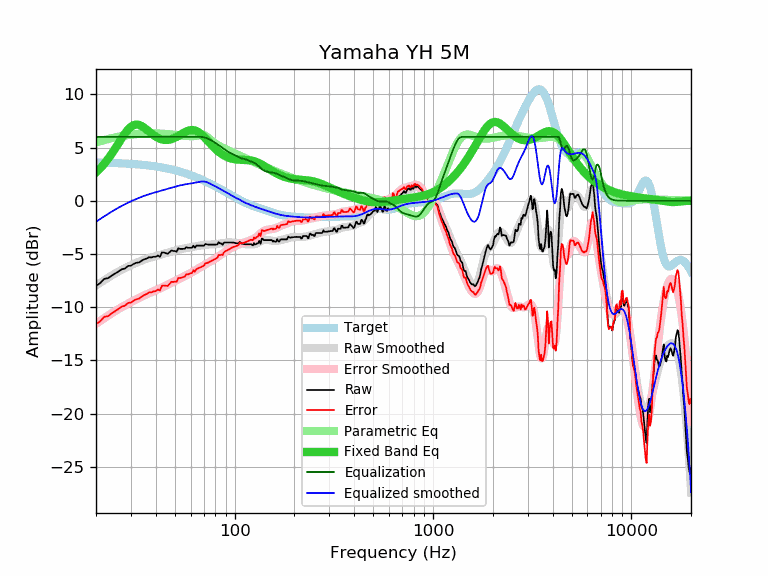

The table this chart was drawn from, first rows:
frequency, raw, error, smoothed, error_smoothed, equalization, parametric_eq, equalized_raw, equalized_smoothed, target
20, -8.01, -11.60, -7.98, -11.57, 6.00, 2.66, -2.01, -1.98, 3.59
21, -7.74, -11.32, -7.71, -11.30, 6.00, 3.05, -1.74, -1.71, 3.58
22, -7.34, -10.91, -7.47, -11.04, 6.00, 3.47, -1.34, -1.47, 3.57
23, -7.28, -10.84, -7.24, -10.80, 6.00, 3.93, -1.28, -1.24, 3.56
24, -7.04, -10.59, -7.02, -10.57, 6.00, 4.41, -1.04, -1.02, 3.55
25, -6.84, -10.38, -6.83, -10.37, 6.00, 4.91, -0.84, -0.83, 3.54
26, -6.64, -10.16, -6.64, -10.17, 6.00, 5.41, -0.64, -0.64, 3.53
27, -6.44, -9.95, -6.48, -9.99, 6.00, 5.89, -0.44, -0.48, 3.51
28, -6.37, -9.86, -6.33, -9.82, 6.00, 6.33, -0.37, -0.33, 3.50
29, -6.13, -9.61, -6.19, -9.67, 6.00, 6.69, -0.13, -0.19, 3.48
30, -6.11, -9.57, -6.06, -9.52, 6.00, 6.95, -0.11, -0.06, 3.46
31, -5.93, -9.37, -5.94, -9.38, 6.00, 7.11, 0.07, 0.06, 3.44
32, -5.83, -9.25, -5.83, -9.25, 6.00, 7.16, 0.17, 0.17, 3.42
33, -5.80, -9.20, -5.72, -9.13, 6.00, 7.12, 0.20, 0.28, 3.40
34, -5.63, -9.01, -5.63, -9.01, 6.00, 7.02, 0.37, 0.37, 3.38
35, -5.51, -8.87, -5.54, -8.90, 6.00, 6.86, 0.49, 0.46, 3.36
36, -5.43, -8.76, -5.46, -8.79, 6.00, 6.69, 0.57, 0.54, 3.33
37, -5.31, -8.62, -5.39, -8.69, 6.00, 6.51, 0.69, 0.61, 3.31
38, -5.33, -8.61, -5.32, -8.60, 6.00, 6.33, 0.67, 0.68, 3.28
39, -5.27, -8.52, -5.26, -8.51, 6.00, 6.17, 0.73, 0.74, 3.25
40, -5.27, -8.49, -5.20, -8.42, 6.00, 6.03, 0.73, 0.80, 3.22
41, -5.15, -8.34, -5.14, -8.34, 6.00, 5.92, 0.85, 0.86, 3.19
42, -5.27, -8.43, -5.09, -8.25, 6.00, 5.83, 0.73, 0.91, 3.16
43, -4.86, -7.99, -5.03, -8.16, 6.00, 5.76, 1.14, 0.97, 3.13
44, -4.87, -7.96, -4.97, -8.07, 6.00, 5.73, 1.13, 1.03, 3.09
45, -4.93, -7.99, -4.92, -7.98, 6.00, 5.71, 1.07, 1.08, 3.06
46, -4.99, -8.01, -4.87, -7.89, 6.00, 5.72, 1.01, 1.13, 3.02
47, -4.83, -7.81, -4.82, -7.80, 6.00, 5.74, 1.17, 1.18, 2.99
48, -4.67, -7.61, -4.77, -7.72, 6.00, 5.79, 1.33, 1.23, 2.95
49, -4.73, -7.64, -4.73, -7.63, 6.00, 5.85, 1.27, 1.27, 2.91
50, -4.73, -7.59, -4.68, -7.55, 6.00, 5.92, 1.27, 1.32, 2.87
51, -4.79, -7.61, -4.64, -7.47, 6.00, 6.00, 1.21, 1.36, 2.82
52, -4.47, -7.25, -4.60, -7.38, 6.00, 6.09, 1.53, 1.40, 2.78
53, -4.53, -7.27, -4.56, -7.30, 6.00, 6.18, 1.47, 1.44, 2.74
54, -4.53, -7.22, -4.53, -7.22, 6.00, 6.27, 1.47, 1.47, 2.69
55, -4.53, -7.18, -4.50, -7.15, 6.00, 6.36, 1.47, 1.50, 2.65
56, -4.52, -7.12, -4.47, -7.07, 6.00, 6.44, 1.48, 1.53, 2.60
57, -4.36, -6.91, -4.45, -7.00, 6.00, 6.51, 1.64, 1.55, 2.55
58, -4.42, -6.92, -4.42, -6.93, 6.00, 6.57, 1.58, 1.58, 2.51
59, -4.42, -6.88, -4.40, -6.86, 6.00, 6.61, 1.58, 1.60, 2.46
60, -4.42, -6.83, -4.38, -6.79, 6.00, 6.63, 1.58, 1.62, 2.41
61, -4.42, -6.78, -4.35, -6.71, 6.00, 6.64, 1.58, 1.65, 2.36
62, -4.22, -6.53, -4.33, -6.64, 6.00, 6.63, 1.78, 1.67, 2.31
63, -4.42, -6.68, -4.30, -6.56, 6.00, 6.60, 1.58, 1.70, 2.26
64, -4.22, -6.42, -4.28, -6.49, 6.00, 6.56, 1.78, 1.72, 2.21
65, -4.22, -6.37, -4.26, -6.41, 6.00, 6.50, 1.78, 1.74, 2.15
66, -4.22, -6.32, -4.23, -6.33, 6.00, 6.42, 1.78, 1.77, 2.10
67, -4.22, -6.27, -4.21, -6.26, 6.00, 6.33, 1.78, 1.79, 2.05
68, -4.22, -6.21, -4.19, -6.19, 6.00, 6.23, 1.78, 1.81, 1.99
69, -4.22, -6.16, -4.17, -6.11, 5.99, 6.13, 1.77, 1.82, 1.94
70, -4.22, -6.11, -4.16, -6.04, 5.97, 6.01, 1.75, 1.81, 1.89
71, -4.07, -5.90, -4.14, -5.97, 5.93, 5.90, 1.86, 1.79, 1.83
72, -4.08, -5.86, -4.13, -5.91, 5.89, 5.78, 1.81, 1.76, 1.78
73, -4.12, -5.84, -4.12, -5.85, 5.84, 5.66, 1.72, 1.72, 1.73
74, -4.12, -5.79, -4.12, -5.79, 5.79, 5.54, 1.67, 1.67, 1.67
75, -4.12, -5.73, -4.12, -5.73, 5.73, 5.42, 1.61, 1.62, 1.62
76, -4.12, -5.68, -4.12, -5.68, 5.68, 5.30, 1.56, 1.56, 1.56
77, -4.12, -5.63, -4.11, -5.62, 5.62, 5.19, 1.50, 1.51, 1.51
78, -4.12, -5.57, -4.11, -5.56, 5.56, 5.08, 1.45, 1.45, 1.45
79, -4.12, -5.52, -4.10, -5.50, 5.50, 4.98, 1.38, 1.40, 1.40
... 553 more rows
